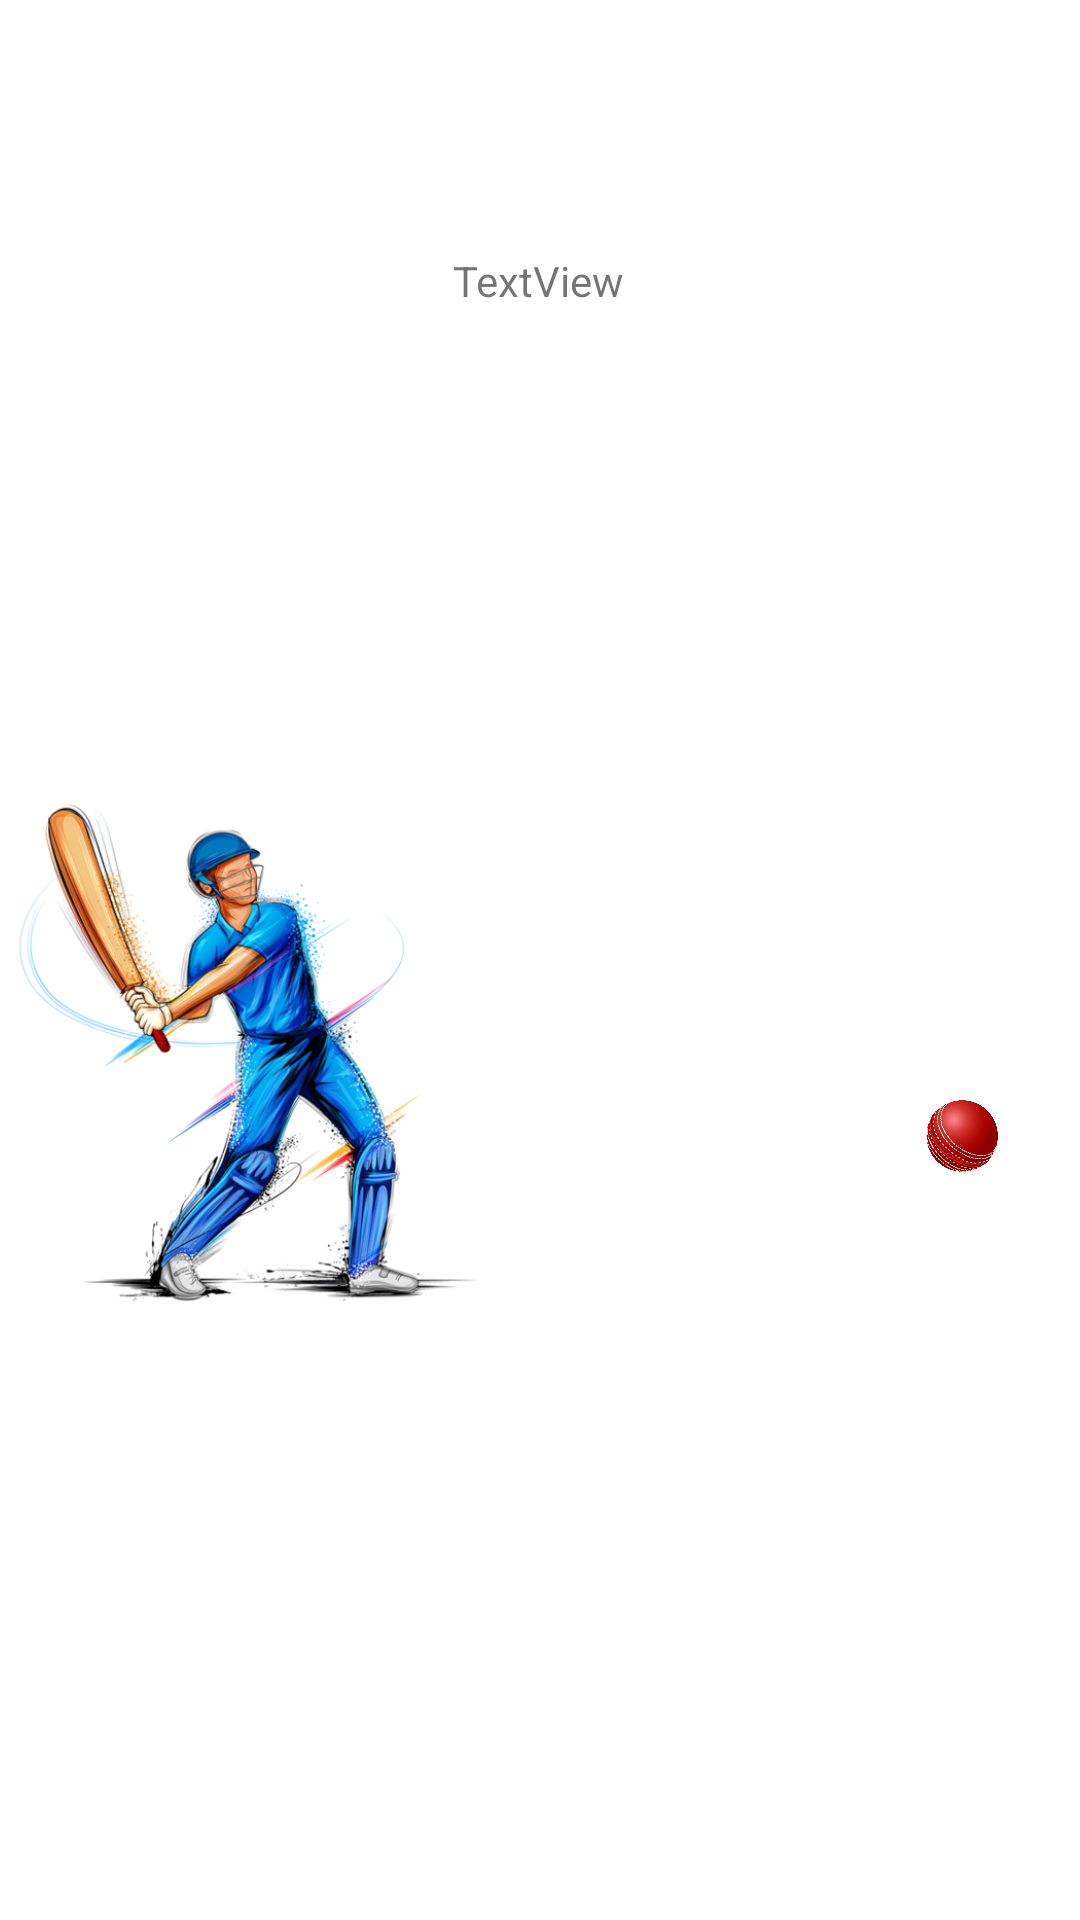

Layout XML and referenced resources for this Android screen:
<!-- AndroidManifest.xml: application theme Theme.MobileDiagnosticApplication -->
<!-- res/layout/activity_proximity_sensor.xml -->
<?xml version="1.0" encoding="utf-8"?>
<androidx.constraintlayout.widget.ConstraintLayout xmlns:android="http://schemas.android.com/apk/res/android"
    xmlns:app="http://schemas.android.com/apk/res-auto"
    xmlns:tools="http://schemas.android.com/tools"
    android:layout_width="match_parent"
    android:layout_height="match_parent"
    tools:context=".ProximitySensor">


    <TextView
        android:id="@+id/distance_text_view"
        android:layout_width="wrap_content"
        android:layout_height="wrap_content"
        android:text="TextView"
        app:layout_constraintBottom_toBottomOf="parent"
        app:layout_constraintEnd_toEndOf="parent"
        app:layout_constraintHorizontal_bias="0.498"
        app:layout_constraintStart_toStartOf="parent"
        app:layout_constraintTop_toTopOf="parent"
        app:layout_constraintVertical_bias="0.135" />

    <ImageView
        android:id="@+id/batsman"
        android:layout_width="166dp"
        android:layout_height="275dp"
        app:layout_constraintBottom_toBottomOf="parent"
        app:layout_constraintEnd_toEndOf="parent"
        app:layout_constraintHorizontal_bias="0.012"
        app:layout_constraintStart_toStartOf="parent"
        app:layout_constraintTop_toBottomOf="@+id/distance_text_view"
        app:layout_constraintVertical_bias="0.419"
        app:srcCompat="@drawable/batsman" />

    <ImageView
        android:id="@+id/ball"
        android:layout_width="24dp"
        android:layout_height="34dp"
        app:layout_constraintBottom_toBottomOf="parent"
        app:layout_constraintEnd_toEndOf="parent"
        app:layout_constraintHorizontal_bias="0.919"
        app:layout_constraintStart_toStartOf="parent"
        app:layout_constraintTop_toTopOf="parent"
        app:layout_constraintVertical_bias="0.597"
        app:srcCompat="@drawable/ball" />
</androidx.constraintlayout.widget.ConstraintLayout>
<!-- resources referenced by this layout -->
<resources>
  <!-- drawable ball: png bitmap (drawable-v24, 238455 bytes) -->
  <!-- drawable batsman: png bitmap (drawable-v24, 247916 bytes) -->
  <style name="Theme.MobileDiagnosticApplication" parent="Theme.MaterialComponents.DayNight.DarkActionBar">
          
          <item name="colorPrimary">@color/purple_500</item>
          <item name="colorPrimaryVariant">@color/purple_700</item>
          <item name="colorOnPrimary">@color/white</item>
          
          <item name="colorSecondary">@color/teal_200</item>
          <item name="colorSecondaryVariant">@color/teal_700</item>
          <item name="colorOnSecondary">@color/black</item>
          
          <item name="android:statusBarColor" tools:targetApi="l">?attr/colorPrimaryVariant</item>
          
      </style>
  <color name="purple_500">#535A5A</color>
  <color name="purple_700">#404545</color>
  <color name="white">#FFFFFFFF</color>
  <color name="teal_200">#FF03DAC5</color>
  <color name="teal_700">#FF018786</color>
  <color name="black">#FF000000</color>
</resources>
